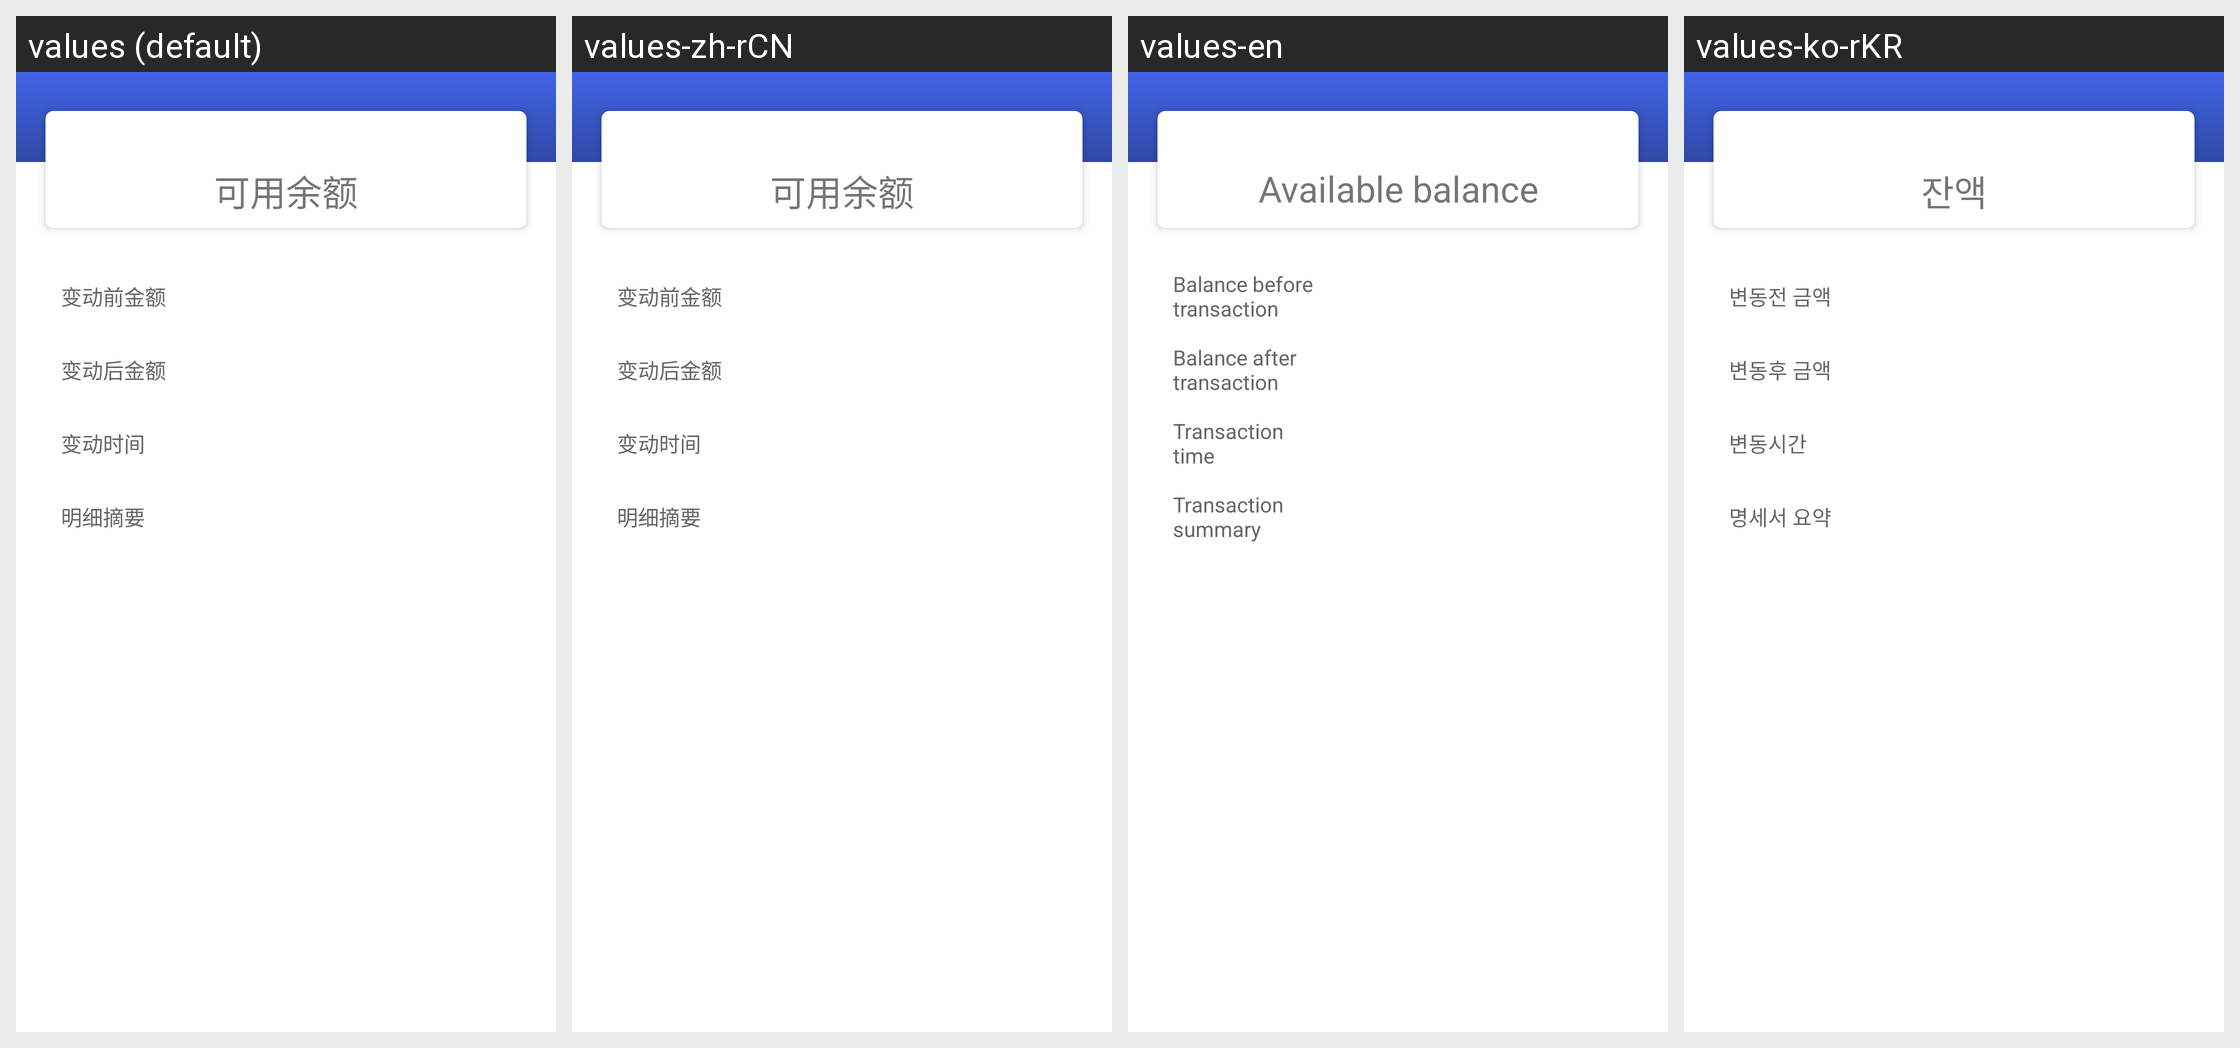

For this localized Android screen grid, give each drawn string resource with its value in every locale shown.
Android screen res/layout/activity_bill_detail.xml rendered under 4 locales, left to right: values (default), values-zh-rCN, values-en, values-ko-rKR. Device: Nexus 5 (rendered at 1080×1920; each locale shown at half size, 540×960, under a caption strip naming it); theme AppTheme.NoActionBar.
Strings drawn on this screen, with the default value and each locale's value (text and hints the layout hard-codes, and strings that could not be matched under every locale, appear in the picture but are not listed):

wallet_withdraw_balance
  values: 可用余额
  values-zh-rCN: 可用余额
  values-en: Available balance
  values-ko-rKR: 잔액

wallet_bill_detail_before
  values: 变动前金额
  values-zh-rCN: 变动前金额
  values-en: Balance before transaction
  values-ko-rKR: 변동전 금액

wallet_bill_detail_after
  values: 变动后金额
  values-zh-rCN: 变动后金额
  values-en: Balance after transaction
  values-ko-rKR: 변동후 금액

wallet_bill_detail_date
  values: 变动时间
  values-zh-rCN: 变动时间
  values-en: Transaction time
  values-ko-rKR: 변동시간

wallet_bill_detail_type
  values: 明细摘要
  values-zh-rCN: 明细摘要
  values-en: Transaction summary
  values-ko-rKR: 명세서 요약
